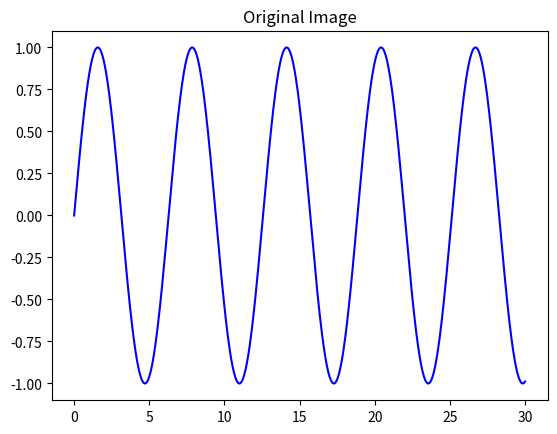

The matplotlib source for this figure:
import numpy as np
import matplotlib.pyplot as plt

X = np.linspace(0, 30, 1000)
Y = np.sin(X)

fig, ax = plt.subplots()
ax.plot(X, Y, color='blue')
ax.set_title('Original Image')

fig.savefig("fig.png")
plt.show()
